Run: headless pygame with SDL's dummy video driver; simulated clock (each Clock.tick advances the game by its frame time, no real sleeping); random seed 0; keys injected as events and as key.get_pressed() state; no mouse input.
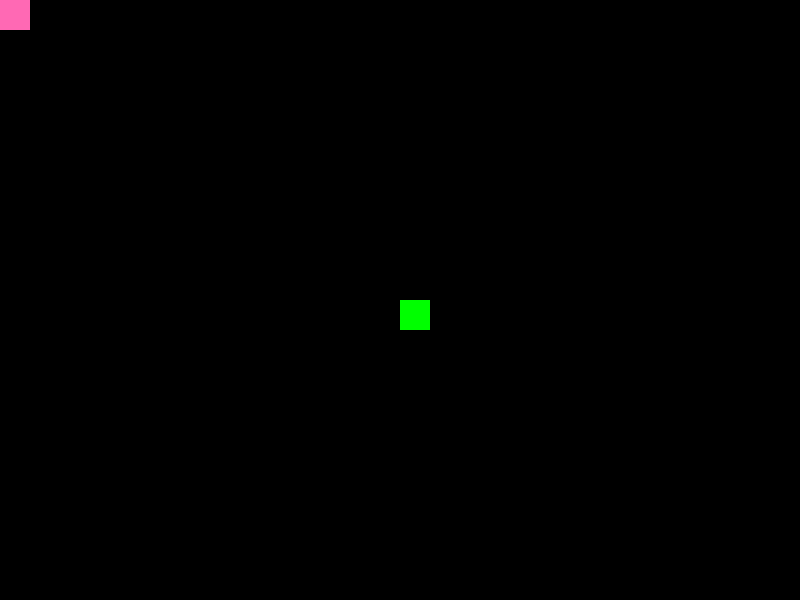
Frame 1 of 4 · flips 1–60 · no input
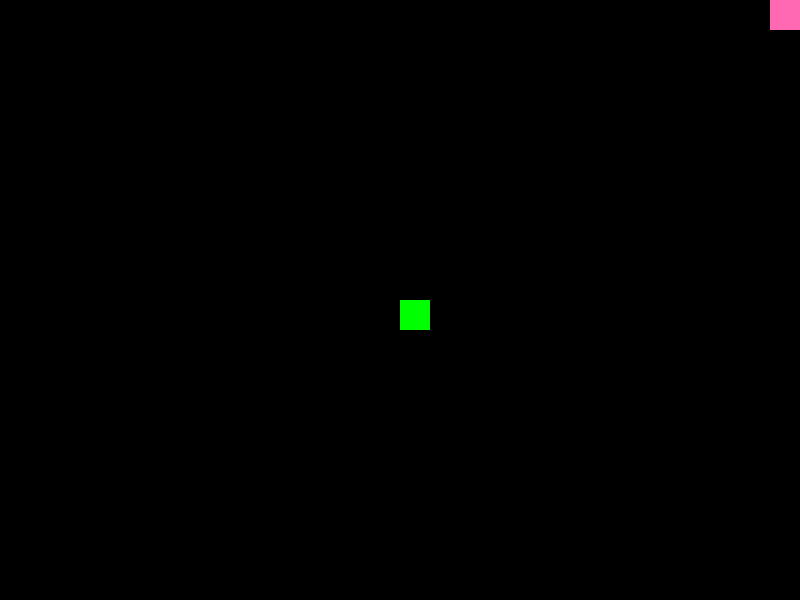
Frame 2 of 4 · flips 61–180 · tapped SPACE, RETURN · held RIGHT (→), D
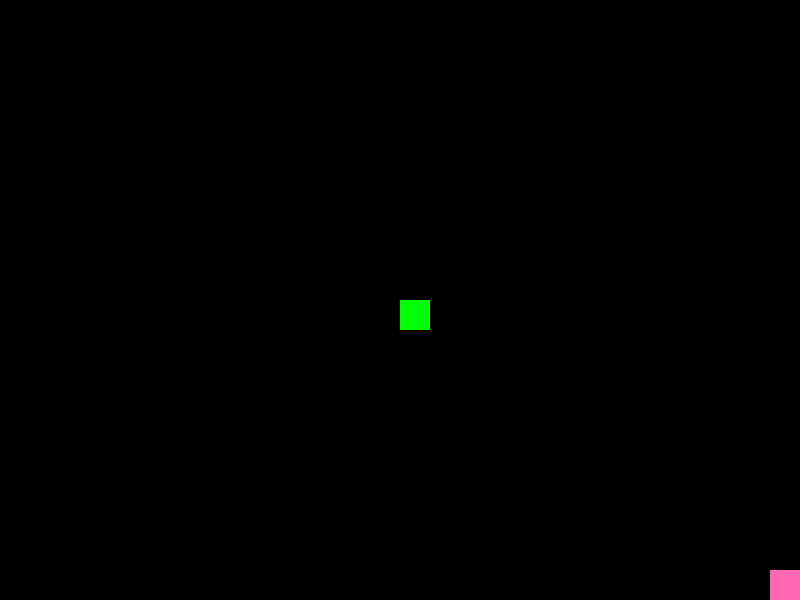
Frame 3 of 4 · flips 181–300 · held DOWN (↓), S
Frame 4 of 4 · flips 301–420 · held LEFT (←), A, UP (↑), W · screen same as frame 1, image omitted

The pygame program that drew these frames:

import pygame

pygame.init()
pygame.font.init()

#colours
green=(0,255,0)
blue=(0,0,255)
pink=(255, 105, 180)
black=(0,0,0)
white=(255,255,255)

#screen measurements
width=800
height=600
screen=pygame.display.set_mode((width, height))

#boxes' coordinates
green_box_x=400
green_box_y=300
pink_box_x=0
pink_box_y=0

#boxes' measurements
green_box_width=30
green_box_height=30
pink_box_width=30
pink_box_height=30

#framerate
clock=pygame.time.Clock()
speed=10

pink_box_x_change=0
pink_box_y_change=0

#loop of updating images
while True:
    clock.tick(30) #run at 30FPS 

    screen.fill(black) #erase the screen

    for event in pygame.event.get():
        if event.type == pygame. QUIT:
            exit()

        #direction depending on which keys are pressed
        elif event.type == pygame. KEYDOWN:
            if event.key == pygame.K_LEFT or event.key==pygame.K_a:
                pink_box_x_change-=speed
            if event.key == pygame.K_RIGHT or event.key==pygame.K_d:
                pink_box_x_change+=speed
            if event.key == pygame.K_UP or event.key==pygame.K_w:
                pink_box_y_change-=speed
            if event.key == pygame. K_DOWN or event.key==pygame.K_s:
                pink_box_y_change+=speed

        elif event.type==pygame.KEYUP:
            if event.key == pygame.K_LEFT or event.key==pygame.K_a:
                pink_box_x_change=0
            if event.key == pygame.K_RIGHT or event.key==pygame.K_d:
                pink_box_x_change=0
            if event.key == pygame.K_UP or event.key==pygame.K_w:
                pink_box_y_change=0
            if event.key == pygame. K_DOWN or event.key==pygame.K_s:
                pink_box_y_change=0
        
    pink_box_x+=pink_box_x_change
    pink_box_y+=pink_box_y_change

    #border protection
    if pink_box_x<0: #means box is left outside screen
        pink_box_x=0
    if pink_box_y<0: #means box is right outside screen
        pink_box_y=0
    if pink_box_x>width-pink_box_width: #means box is top outside screen
        pink_box_x=width-pink_box_width
    if pink_box_y>height-pink_box_height: #means box is bottom outside screen
        pink_box_y=height-pink_box_height

    #drawing rectangle 
    pink_rectl=pygame.Rect(pink_box_x, pink_box_y, pink_box_width, pink_box_height)
    green_rectl=pygame.Rect(green_box_x,green_box_y,green_box_width,green_box_height)
    pygame.draw.rect(screen, pink, pink_rectl)
    pygame.draw.rect(screen, green, green_rectl)

    #collision detection
    if pink_rectl.colliderect(green_rectl):
        myfont=pygame.font.SysFont("Times New Roman", 30)
        font=myfont.render("Overlapped", False, white)
        screen.blit(font, (350,250))
        green=blue

    #updating the screen
    pygame.display.update()
